Run: headless pygame with SDL's dummy video driver; simulated clock (each Clock.tick advances the game by its frame time, no real sleeping); random seed 0; keys injected as events and as key.get_pressed() state; mouse plan: one left click at the window centre at the start of phase 2, then a move to the lower-right quarter at the start of phase 3.
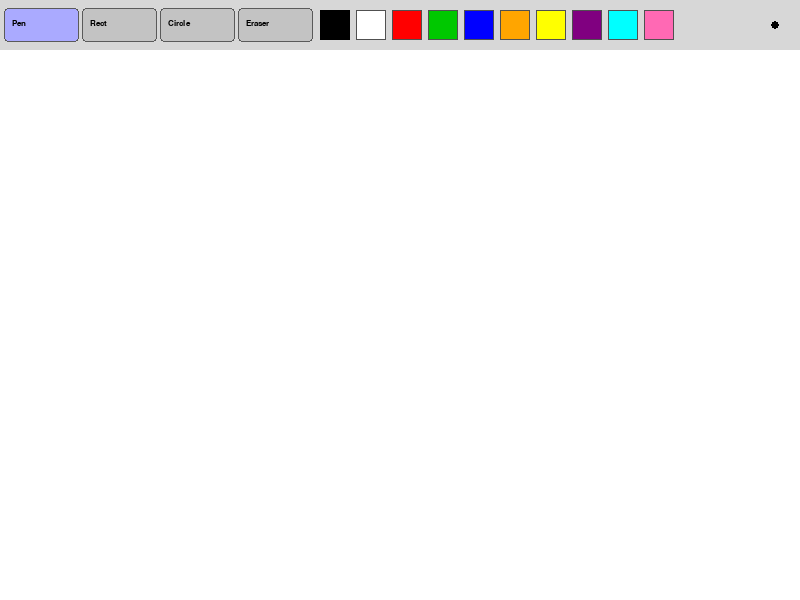
Frame 1 of 4 · flips 1–60 · no input
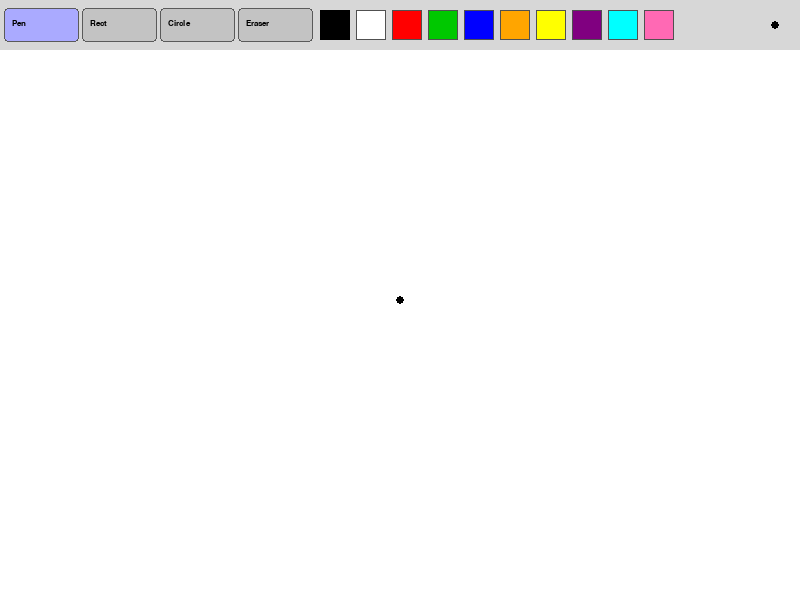
Frame 2 of 4 · flips 61–180 · clicked the window centre · tapped SPACE, RETURN · held RIGHT (→), D
Frame 3 of 4 · flips 181–300 · moved the mouse to the lower-right quarter · held DOWN (↓), S · screen unchanged from frame 2, image omitted
Frame 4 of 4 · flips 301–420 · held LEFT (←), A, UP (↑), W · screen unchanged from frame 3, image omitted

The pygame program that drew these frames:

import pygame
import sys
import math

pygame.init()

WIDTH, HEIGHT = 800, 600
screen = pygame.display.set_mode((WIDTH, HEIGHT))
pygame.display.set_caption("Paint")
clock = pygame.time.Clock()

TOOLBAR_H = 50

# color palette
PALETTE = [
    (0,   0,   0),
    (255, 255, 255),
    (255, 0,   0),
    (0,   200, 0),
    (0,   0,   255),
    (255, 165, 0),
    (255, 255, 0),
    (128, 0,   128),
    (0,   255, 255),
    (255, 105, 180),
]

# tool names
TOOL_PEN    = "pen"
TOOL_RECT   = "rect"
TOOL_CIRCLE = "circle"
TOOL_ERASER = "eraser"

# state
current_color = (0, 0, 0)
current_tool  = TOOL_PEN
brush_size    = 4
drawing       = False
start_pos     = None

# canvas surface - drawing happens here, separate from toolbar
canvas = pygame.Surface((WIDTH, HEIGHT - TOOLBAR_H))
canvas.fill((255, 255, 255))

font = pygame.font.SysFont("monospace", 13)

TOOLS = [
    (TOOL_PEN,    "Pen"),
    (TOOL_RECT,   "Rect"),
    (TOOL_CIRCLE, "Circle"),
    (TOOL_ERASER, "Eraser"),
]
TOOL_BTN_W = 75


def draw_toolbar():
    pygame.draw.rect(screen, (215, 215, 215), (0, 0, WIDTH, TOOLBAR_H))

    # tool buttons
    for i, (t, label) in enumerate(TOOLS):
        x   = 4 + i * (TOOL_BTN_W + 3)
        col = (170, 170, 255) if t == current_tool else (195, 195, 195)
        pygame.draw.rect(screen, col, (x, 8, TOOL_BTN_W, 34), border_radius=4)
        pygame.draw.rect(screen, (90, 90, 90), (x, 8, TOOL_BTN_W, 34), 1, border_radius=4)
        txt = font.render(label, True, (0, 0, 0))
        screen.blit(txt, (x + 8, 19))

    # color swatches
    for i, c in enumerate(PALETTE):
        x = 320 + i * 36
        pygame.draw.rect(screen, c, (x, 10, 30, 30))
        thick  = 3 if c == current_color else 1
        border = (0, 0, 0) if c == current_color else (80, 80, 80)
        pygame.draw.rect(screen, border, (x, 10, 30, 30), thick)

    # brush size preview
    pygame.draw.circle(screen, current_color, (WIDTH - 25, 25), min(brush_size, 20))


def handle_toolbar_click(pos):
    global current_tool, current_color

    # check tool buttons
    for i, (t, _) in enumerate(TOOLS):
        x = 4 + i * (TOOL_BTN_W + 3)
        if x <= pos[0] <= x + TOOL_BTN_W and 8 <= pos[1] <= 42:
            current_tool = t
            return True

    # check color swatches
    for i, c in enumerate(PALETTE):
        x = 320 + i * 36
        if x <= pos[0] <= x + 30 and 10 <= pos[1] <= 40:
            current_color = c
            return True

    return False


def canvas_pos(pos):
    return (pos[0], pos[1] - TOOLBAR_H)


SHAPE_TOOLS = {TOOL_RECT, TOOL_CIRCLE}


def draw_shape_on(surface, tool, color, p1, p2, size):
    if tool == TOOL_RECT:
        x = min(p1[0], p2[0])
        y = min(p1[1], p2[1])
        w = abs(p2[0] - p1[0])
        h = abs(p2[1] - p1[1])
        pygame.draw.rect(surface, color, (x, y, w, h), size)

    elif tool == TOOL_CIRCLE:
        cx = (p1[0] + p2[0]) // 2
        cy = (p1[1] + p2[1]) // 2
        r  = int(math.hypot(p2[0] - p1[0], p2[1] - p1[1]) / 2)
        if r > 0:
            pygame.draw.circle(surface, color, (cx, cy), r, size)


# main loop
running = True
while running:
    clock.tick(60)

    for event in pygame.event.get():
        if event.type == pygame.QUIT:
            running = False

        # scroll wheel to change brush size
        if event.type == pygame.MOUSEWHEEL:
            brush_size = max(1, min(40, brush_size + event.y))

        if event.type == pygame.MOUSEBUTTONDOWN:
            pos = event.pos
            if pos[1] < TOOLBAR_H:
                handle_toolbar_click(pos)
            else:
                drawing   = True
                start_pos = canvas_pos(pos)
                if current_tool == TOOL_PEN:
                    pygame.draw.circle(canvas, current_color, start_pos, brush_size)
                elif current_tool == TOOL_ERASER:
                    pygame.draw.circle(canvas, (255, 255, 255), start_pos, brush_size * 3)

        if event.type == pygame.MOUSEBUTTONUP:
            if drawing and event.pos[1] >= TOOLBAR_H and start_pos:
                end_pos = canvas_pos(event.pos)
                if current_tool in SHAPE_TOOLS:
                    draw_shape_on(canvas, current_tool, current_color, start_pos, end_pos, brush_size)
            drawing   = False
            start_pos = None

        if event.type == pygame.MOUSEMOTION:
            if drawing and event.pos[1] >= TOOLBAR_H:
                cur = canvas_pos(event.pos)
                if current_tool == TOOL_PEN:
                    pygame.draw.circle(canvas, current_color, cur, brush_size)
                elif current_tool == TOOL_ERASER:
                    pygame.draw.circle(canvas, (255, 255, 255), cur, brush_size * 3)

    screen.fill((255, 255, 255))
    screen.blit(canvas, (0, TOOLBAR_H))

    # live preview while dragging a shape
    if drawing and start_pos and current_tool in SHAPE_TOOLS:
        cur     = canvas_pos(pygame.mouse.get_pos())
        preview = canvas.copy()
        draw_shape_on(preview, current_tool, current_color, start_pos, cur, brush_size)
        screen.blit(preview, (0, TOOLBAR_H))

    draw_toolbar()
    pygame.display.flip()

pygame.quit()
